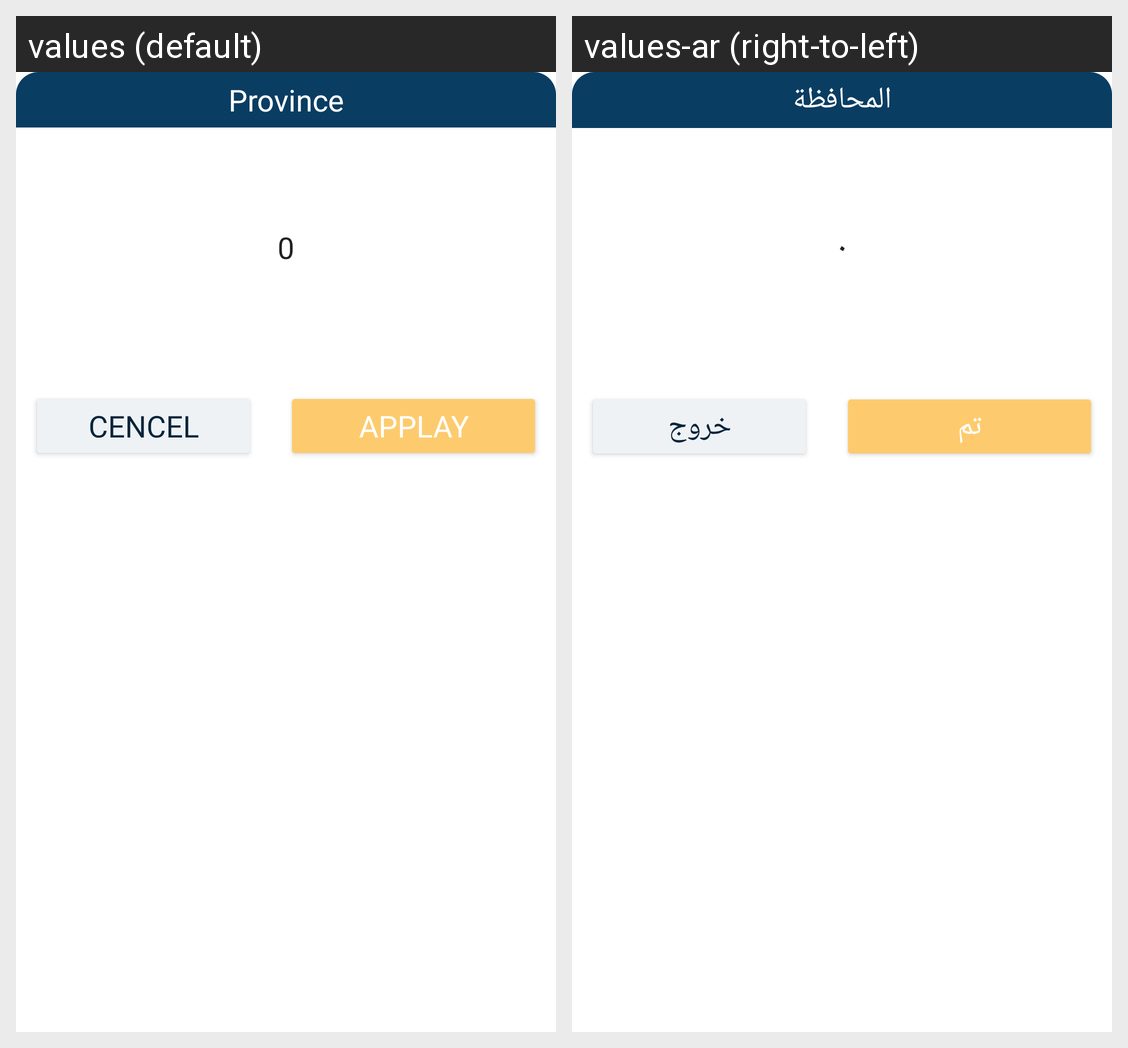

The same Android screen rendered under two of its app's locales, left to right. List the strings drawn on it with the default value and each locale's translation.
Android screen res/layout/filters_dilog1.xml rendered under 2 locales, left to right: values (default), values-ar (right-to-left). Device: Nexus 5 (rendered at 1080×1920; each locale shown at half size, 540×960, under a caption strip naming it); theme AppTheme.
Strings drawn on this screen, with the default value and each locale's value (text and hints the layout hard-codes, and strings that could not be matched under every locale, appear in the picture but are not listed):

Province
  values: Province
  values-ar: المحافظة

cancel
  values: Cencel
  values-ar: خروج

applay
  values: applay
  values-ar: تم
